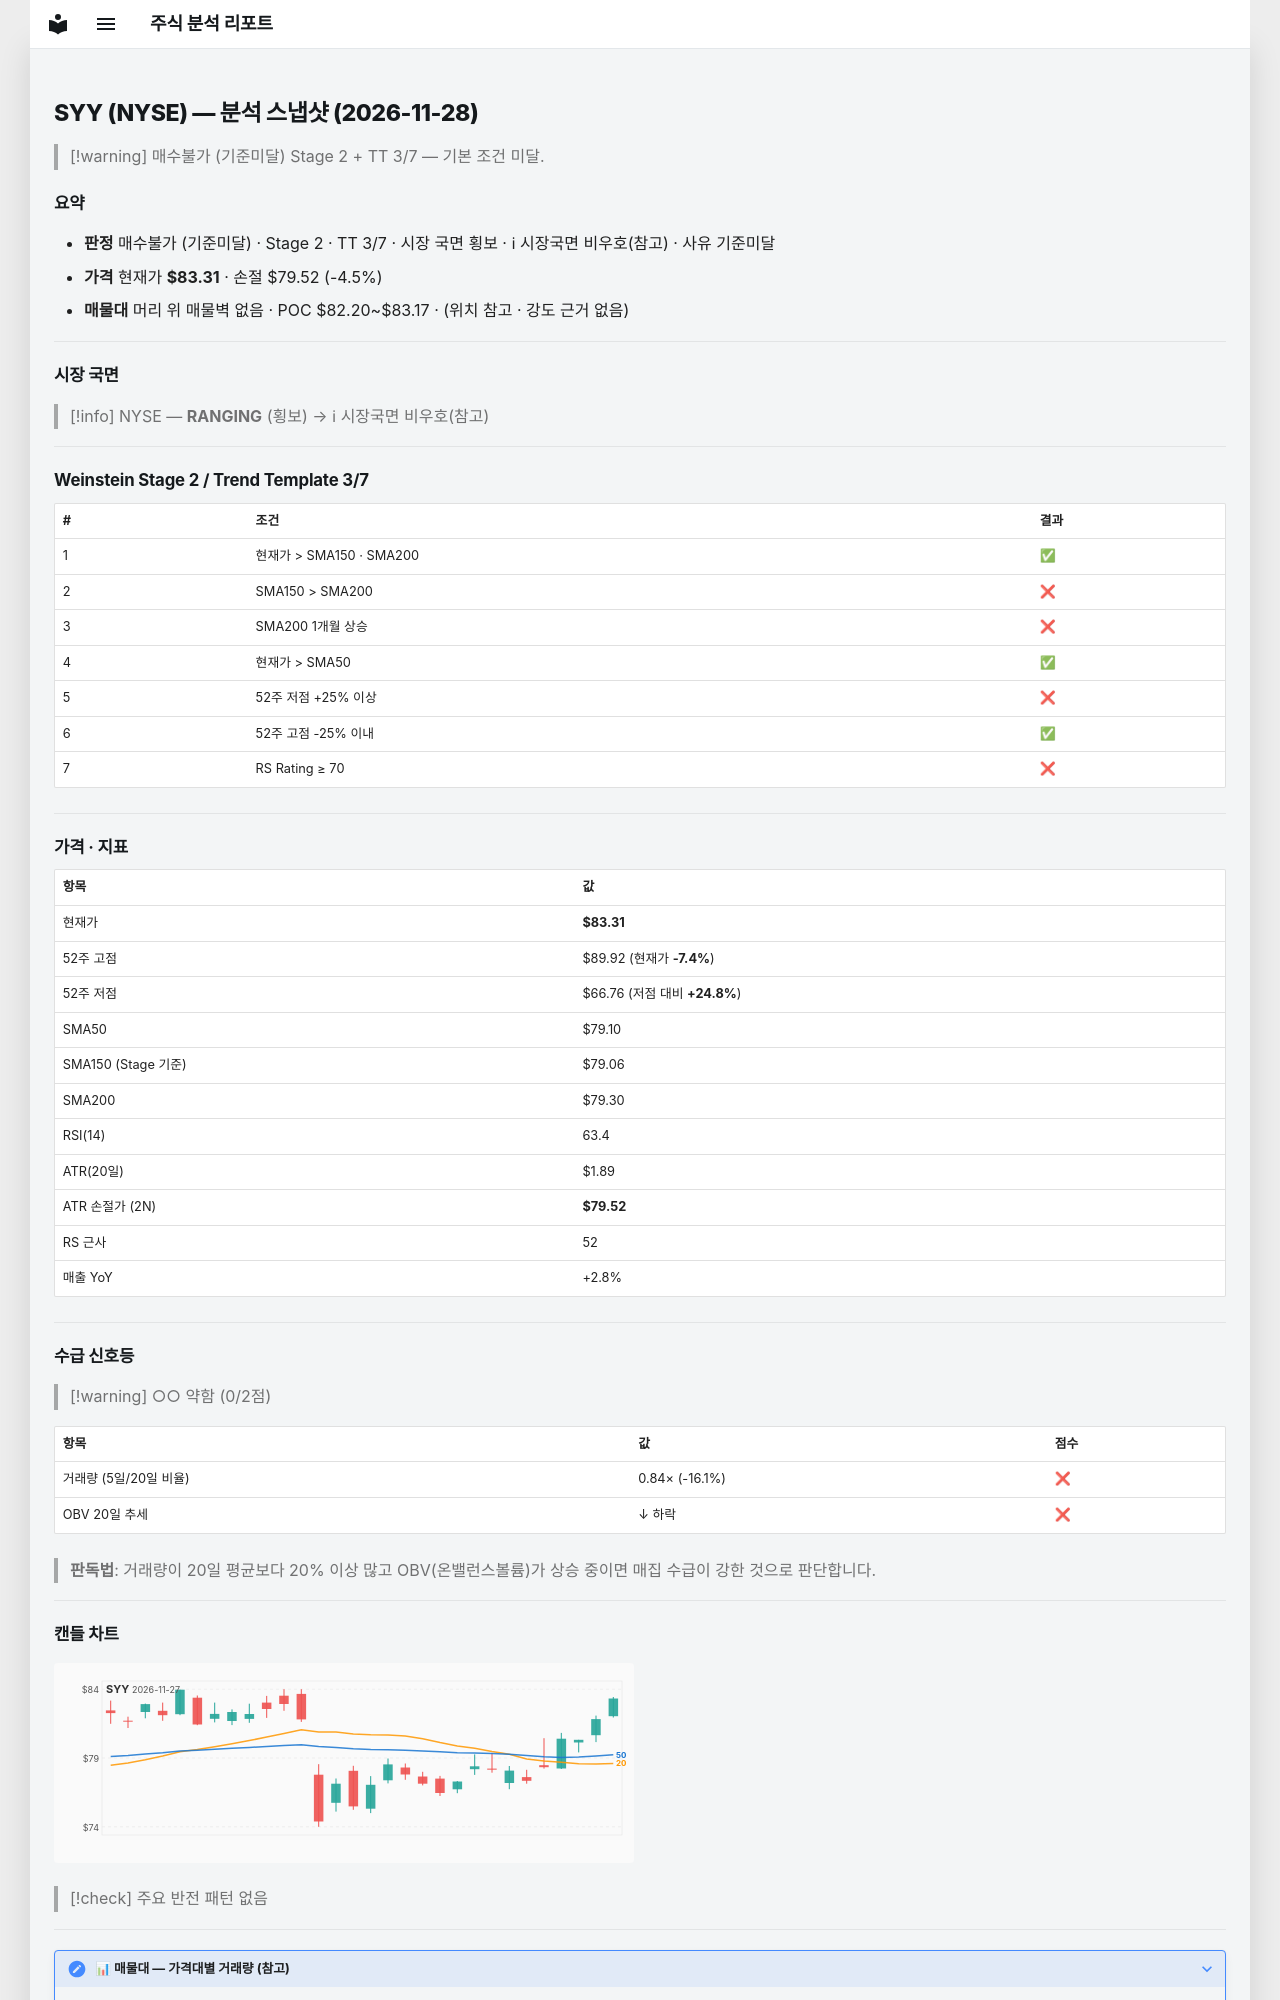

repository: soloandco/stock-reports · page: snapshots/SYY-2026-11-28/index.html · generator: mkdocs

---
type: analysis-snapshot
title: SYY 분석 스냅샷
ticker: SYY
market: NYSE
created: 2026-11-28
updated: 2026-11-28
bar-date: 2026-11-27
verdict: 매수불가
verdict-reason: 기준미달
real-rr: 0.72
sma50-gap-pct: 5.3
weekly-position: 저항대아래
weekly-overhead-price: 86.04
weekly-overhead-pct: 3.3
stage: 2
trend-template-score: 3
tt-max: 7
ma-set: sma-50-150-200
price: 83.30999755859375
stop-price: 79.523255482968
market-regime: RANGING
supply-demand-score: 0/2
supply-demand-label: 약함
status: tracking
tags:
  - stock-agent
  - watchlist
  - SYY
  - analysis
related:
  - "[[analysis-template]]"
---

# SYY (NYSE) — 분석 스냅샷 (2026-11-28)

> [!warning] 매수불가 (기준미달)
> Stage 2 + TT 3/7 — 기본 조건 미달.

## 요약

- **판정** 매수불가 (기준미달) · Stage 2 · TT 3/7 · 시장 국면 횡보 · ℹ 시장국면 비우호(참고) · 사유 기준미달
- **가격** 현재가 **$83.31** · 손절 $79.52 (-4.5%)
- **매물대** 머리 위 매물벽 없음 · POC $82.20~$83.17 · (위치 참고 · 강도 근거 없음)

---

## 시장 국면

> [!info] NYSE — **RANGING** (횡보) → ℹ 시장국면 비우호(참고)

---

## Weinstein Stage 2 / Trend Template 3/7

| # | 조건 | 결과 |
|---|------|------|
| 1 | 현재가 > SMA150 · SMA200 | ✅ |
| 2 | SMA150 > SMA200 | ❌ |
| 3 | SMA200 1개월 상승 | ❌ |
| 4 | 현재가 > SMA50 | ✅ |
| 5 | 52주 저점 +25% 이상 | ❌ |
| 6 | 52주 고점 -25% 이내 | ✅ |
| 7 | RS Rating ≥ 70 | ❌ |

---

## 가격 · 지표

| 항목 | 값 |
|------|---|
| 현재가 | **$83.31** |
| 52주 고점 | $89.92 (현재가 **-7.4%**) |
| 52주 저점 | $66.76 (저점 대비 **+24.8%**) |
| SMA50 | $79.10 |
| SMA150 (Stage 기준) | $79.06 |
| SMA200 | $79.30 |
| RSI(14) | 63.4 |
| ATR(20일) | $1.89 |
| ATR 손절가 (2N) | **$79.52** |
| RS 근사 | 52 |
| 매출 YoY | +2.8% |

---
## 수급 신호등

> [!warning] ○○ 약함 (0/2점)

| 항목 | 값 | 점수 |
|------|------|------|
| 거래량 (5일/20일 비율) | 0.84× (-16.1%) | ❌ |
| OBV 20일 추세 | ↓ 하락 | ❌ |

> **판독법**: 거래량이 20일 평균보다 20% 이상 많고 OBV(온밸런스볼륨)가 상승 중이면 매집 수급이 강한 것으로 판단합니다.

---
